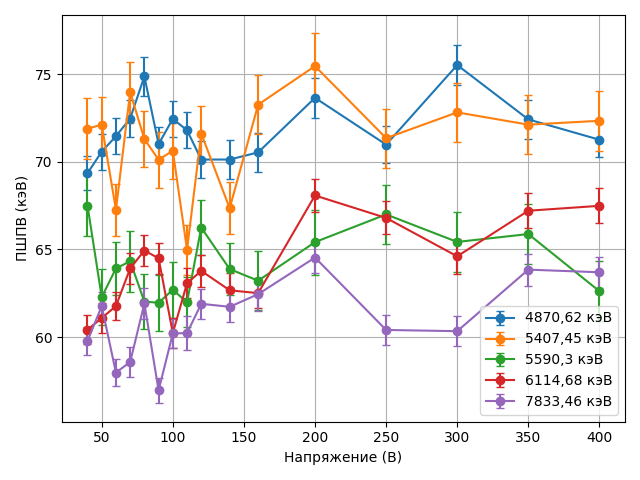

The file beside this chart, header and first rows:
Пик, Напряжение (В), ПШПВ (кэВ), ΔПШПВ (кэВ)
4870,62 кэВ, 40, 69.35, 0.98
4870,62 кэВ, 50, 70.58, 1.03
4870,62 кэВ, 60, 71.46, 1.03
4870,62 кэВ, 70, 72.47, 1.04
4870,62 кэВ, 80, 74.87, 1.09
4870,62 кэВ, 90, 71.01, 0.97
4870,62 кэВ, 100, 72.45, 1.02
4870,62 кэВ, 110, 71.8, 1.04
4870,62 кэВ, 120, 70.13, 1.04
4870,62 кэВ, 140, 70.13, 1.09
4870,62 кэВ, 160, 70.54, 1.1
4870,62 кэВ, 200, 73.65, 1.13
4870,62 кэВ, 250, 70.98, 1.07
4870,62 кэВ, 300, 75.52, 1.14
4870,62 кэВ, 350, 72.42, 1.09
4870,62 кэВ, 400, 71.26, 0.99
5407,45 кэВ, 40, 71.89, 1.73
5407,45 кэВ, 50, 72.12, 1.58
5407,45 кэВ, 60, 67.26, 1.49
5407,45 кэВ, 70, 73.98, 1.74
5407,45 кэВ, 80, 71.3, 1.59
5407,45 кэВ, 90, 70.12, 1.6
5407,45 кэВ, 100, 70.63, 1.6
5407,45 кэВ, 110, 64.98, 1.42
5407,45 кэВ, 120, 71.61, 1.56
5407,45 кэВ, 140, 67.35, 1.48
5407,45 кэВ, 160, 73.26, 1.69
5407,45 кэВ, 200, 75.46, 1.86
5407,45 кэВ, 250, 71.35, 1.69
5407,45 кэВ, 300, 72.82, 1.7
5407,45 кэВ, 350, 72.12, 1.7
5407,45 кэВ, 400, 72.34, 1.71
5590,3 кэВ, 40, 67.5, 1.73
5590,3 кэВ, 50, 62.28, 1.58
5590,3 кэВ, 60, 63.92, 1.49
5590,3 кэВ, 70, 64.33, 1.74
5590,3 кэВ, 80, 62.03, 1.59
5590,3 кэВ, 90, 61.96, 1.6
5590,3 кэВ, 100, 62.7, 1.6
5590,3 кэВ, 110, 61.99, 1.42
5590,3 кэВ, 120, 66.25, 1.56
5590,3 кэВ, 140, 63.88, 1.48
5590,3 кэВ, 160, 63.22, 1.69
5590,3 кэВ, 200, 65.42, 1.86
5590,3 кэВ, 250, 67.0, 1.69
5590,3 кэВ, 300, 65.43, 1.7
5590,3 кэВ, 350, 65.88, 1.7
5590,3 кэВ, 400, 62.62, 1.71
6114,68 кэВ, 40, 60.42, 0.82
6114,68 кэВ, 50, 61.09, 0.85
6114,68 кэВ, 60, 61.77, 0.82
6114,68 кэВ, 70, 63.92, 0.88
6114,68 кэВ, 80, 64.94, 0.87
6114,68 кэВ, 90, 64.5, 0.88
6114,68 кэВ, 100, 60.23, 0.87
6114,68 кэВ, 110, 63.08, 0.84
6114,68 кэВ, 120, 63.78, 0.9
6114,68 кэВ, 140, 62.67, 0.96
6114,68 кэВ, 160, 62.51, 0.85
6114,68 кэВ, 200, 68.08, 0.92
... 20 more rows
